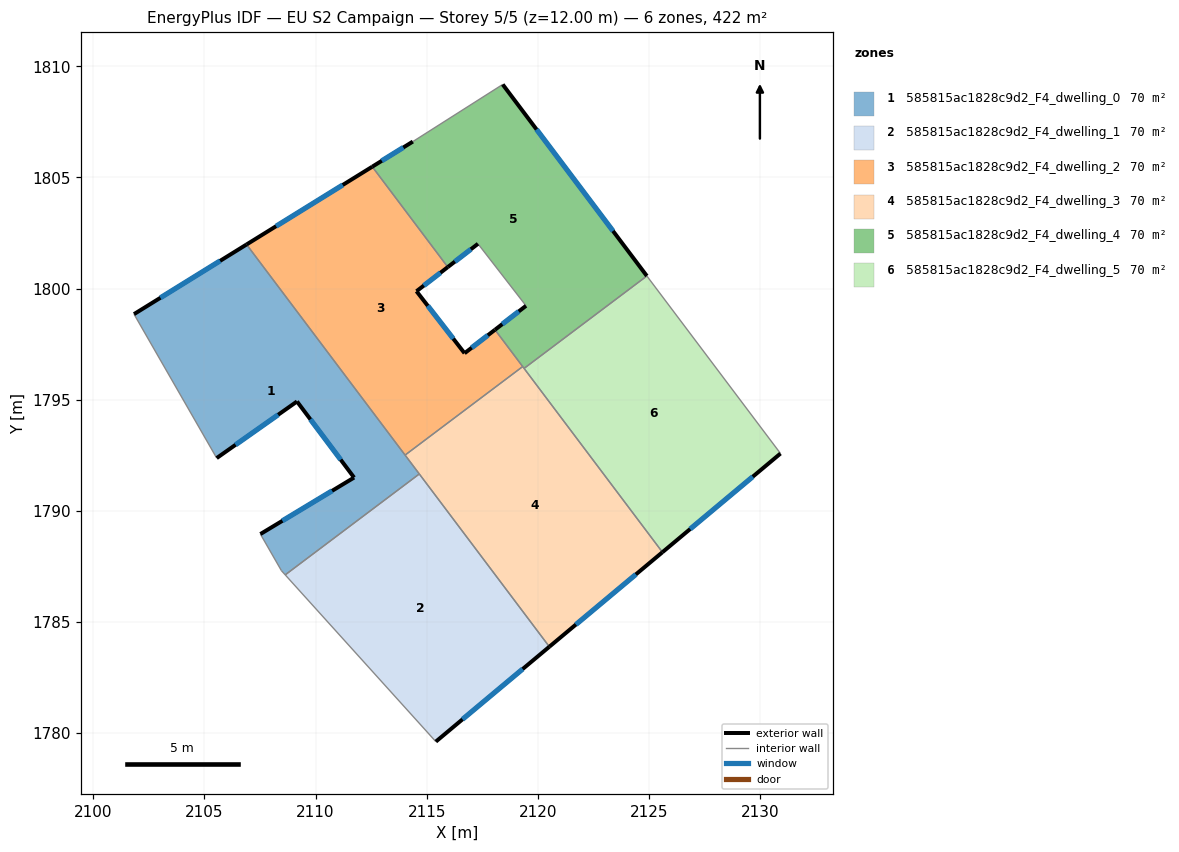
=== STOREY PLAN SPEC (per zone: floor XY polygon, exterior-wall plan segments, windows/doors) ===
zone 1: 585815ac1828c9d2_F4_dwelling_0  (70.3 m²)
  floor: (2106.90, 1801.98) (2114.67, 1791.66) (2108.64, 1787.12) (2108.47, 1787.31) (2107.52, 1788.96) (2111.73, 1791.50) (2109.17, 1794.92) (2105.55, 1792.38) (2101.83, 1798.85)
  exterior wall: (2106.90, 1801.98) – (2101.83, 1798.85)  [6.0 m]
    window: (2105.71, 1801.25) – (2103.02, 1799.59)  [5.0 m²]
  exterior wall: (2111.73, 1791.50) – (2107.52, 1788.96)  [4.9 m]
    window: (2110.74, 1790.90) – (2108.51, 1789.55)  [4.2 m²]
  exterior wall: (2109.17, 1794.92) – (2111.73, 1791.50)  [4.3 m]
    window: (2109.77, 1794.12) – (2111.13, 1792.30)  [3.6 m²]
  exterior wall: (2105.55, 1792.38) – (2109.17, 1794.92)  [4.4 m]
    window: (2106.40, 1792.97) – (2108.32, 1794.32)  [3.7 m²]
  interior walls: 6
zone 2: 585815ac1828c9d2_F4_dwelling_1  (70.3 m²)
  floor: (2114.67, 1791.66) (2120.52, 1783.89) (2115.41, 1779.62) (2108.64, 1787.12)
  exterior wall: (2115.41, 1779.62) – (2120.52, 1783.89)  [6.7 m]
    window: (2116.61, 1780.62) – (2119.32, 1782.89)  [5.6 m²]
  interior walls: 3
zone 3: 585815ac1828c9d2_F4_dwelling_2  (70.3 m²)
  floor: (2115.95, 1800.97) (2114.54, 1799.88) (2116.70, 1797.09) (2118.07, 1798.15) (2119.32, 1796.49) (2114.03, 1792.51) (2106.90, 1801.98) (2112.55, 1805.48)
  exterior wall: (2118.07, 1798.15) – (2116.70, 1797.09)  [1.7 m]
    window: (2117.75, 1797.90) – (2117.02, 1797.34)  [1.5 m²]
  exterior wall: (2112.55, 1805.48) – (2106.90, 1801.98)  [6.6 m]
    window: (2111.22, 1804.66) – (2108.22, 1802.81)  [5.6 m²]
  exterior wall: (2114.54, 1799.88) – (2115.95, 1800.97)  [1.8 m]
    window: (2114.87, 1800.14) – (2115.62, 1800.71)  [1.5 m²]
  exterior wall: (2116.70, 1797.09) – (2114.54, 1799.88)  [3.5 m]
    window: (2116.20, 1797.75) – (2115.05, 1799.23)  [3.0 m²]
  interior walls: 4
zone 4: 585815ac1828c9d2_F4_dwelling_3  (70.3 m²)
  floor: (2119.32, 1796.49) (2125.60, 1788.14) (2120.52, 1783.89) (2114.03, 1792.51)
  exterior wall: (2120.52, 1783.89) – (2125.60, 1788.14)  [6.6 m]
    window: (2121.71, 1784.89) – (2124.41, 1787.14)  [5.6 m²]
  interior walls: 5
zone 5: 585815ac1828c9d2_F4_dwelling_4  (70.3 m²)
  floor: (2118.42, 1809.18) (2124.90, 1800.57) (2119.38, 1796.41) (2118.07, 1798.15) (2119.47, 1799.23) (2117.31, 1802.01) (2115.95, 1800.97) (2112.55, 1805.48) (2114.38, 1806.61)
  exterior wall: (2119.47, 1799.23) – (2118.07, 1798.15)  [1.8 m]
    window: (2119.14, 1798.97) – (2118.40, 1798.40)  [1.5 m²]
  exterior wall: (2115.95, 1800.97) – (2117.31, 1802.01)  [1.7 m]
    window: (2116.27, 1801.21) – (2116.99, 1801.77)  [1.4 m²]
  exterior wall: (2114.38, 1806.61) – (2112.55, 1805.48)  [2.1 m]
    window: (2113.95, 1806.35) – (2112.98, 1805.75)  [1.8 m²]
  exterior wall: (2124.90, 1800.57) – (2118.42, 1809.18)  [10.8 m]
    window: (2123.38, 1802.59) – (2119.94, 1807.16)  [9.1 m²]
  interior walls: 6
zone 6: 585815ac1828c9d2_F4_dwelling_5  (70.3 m²)
  floor: (2124.90, 1800.57) (2130.91, 1792.58) (2125.60, 1788.14) (2119.38, 1796.41)
  exterior wall: (2125.60, 1788.14) – (2130.91, 1792.58)  [6.9 m]
    window: (2126.85, 1789.18) – (2129.67, 1791.54)  [5.8 m²]
  interior walls: 3

=== DERIVED (storey summary) ===
Building: EU S2 Campaign
Storey: 5 of 5  (floor level z = 12.00 m)
Storey gross floor area: 421.9 m²
Zones on this storey: 6
  - 585815ac1828c9d2_F4_dwelling_0: floor 70.3 m²; exterior wall 19.6 m (58.7 m²); 4 window(s) 16.5 m²; WWR 28.1%
  - 585815ac1828c9d2_F4_dwelling_1: floor 70.3 m²; exterior wall 6.7 m (20.0 m²); 1 window(s) 5.6 m²; WWR 28.1%
  - 585815ac1828c9d2_F4_dwelling_2: floor 70.3 m²; exterior wall 13.7 m (41.1 m²); 4 window(s) 11.5 m²; WWR 28.1%
  - 585815ac1828c9d2_F4_dwelling_3: floor 70.3 m²; exterior wall 6.6 m (19.9 m²); 1 window(s) 5.6 m²; WWR 28.1%
  - 585815ac1828c9d2_F4_dwelling_4: floor 70.3 m²; exterior wall 16.4 m (49.2 m²); 4 window(s) 13.8 m²; WWR 28.1%
  - 585815ac1828c9d2_F4_dwelling_5: floor 70.3 m²; exterior wall 6.9 m (20.8 m²); 1 window(s) 5.8 m²; WWR 28.1%
Zone adjacency (shared interzone walls):
  - 585815ac1828c9d2_F4_dwelling_0 ↔ 585815ac1828c9d2_F4_dwelling_1
  - 585815ac1828c9d2_F4_dwelling_0 ↔ 585815ac1828c9d2_F4_dwelling_2
  - 585815ac1828c9d2_F4_dwelling_0 ↔ 585815ac1828c9d2_F4_dwelling_3
  - 585815ac1828c9d2_F4_dwelling_1 ↔ 585815ac1828c9d2_F4_dwelling_3
  - 585815ac1828c9d2_F4_dwelling_2 ↔ 585815ac1828c9d2_F4_dwelling_3
  - 585815ac1828c9d2_F4_dwelling_2 ↔ 585815ac1828c9d2_F4_dwelling_4
  - 585815ac1828c9d2_F4_dwelling_3 ↔ 585815ac1828c9d2_F4_dwelling_4
  - 585815ac1828c9d2_F4_dwelling_3 ↔ 585815ac1828c9d2_F4_dwelling_5
  - 585815ac1828c9d2_F4_dwelling_4 ↔ 585815ac1828c9d2_F4_dwelling_5